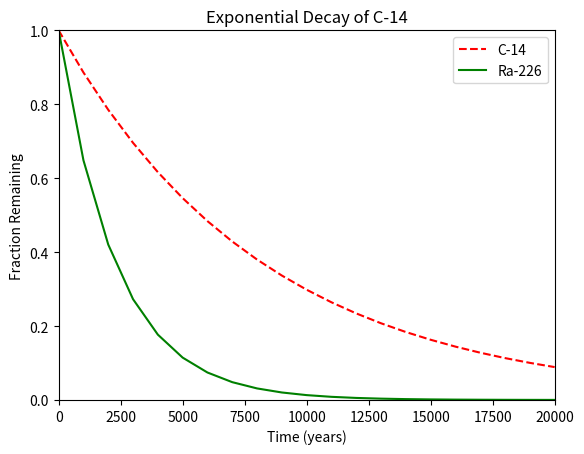

Reproduce this figure in Python.
#!/usr/bin/env python3
import numpy as np
import matplotlib.pyplot as plt

x = np.arange(0, 21000, 1000)
r = np.log(0.5)
t1 = 5730
t2 = 1600
y1 = np.exp((r / t1) * x)
y2 = np.exp((r / t2) * x)

# Set title and labels:
plt.title("Exponential Decay of C-14")
plt.xlabel("Time (years)")
plt.ylabel("Fraction Remaining")

# Line graph:
plt.xlim([0, 20001])
plt.ylim([0, 1])

# Setting the curves and legends:
plt.plot(x, y1, label="C-14", c="red", linestyle='dashed')
plt.plot(x, y2, label="Ra-226", c="green", linestyle='solid')
plt.legend()

plt.show()
